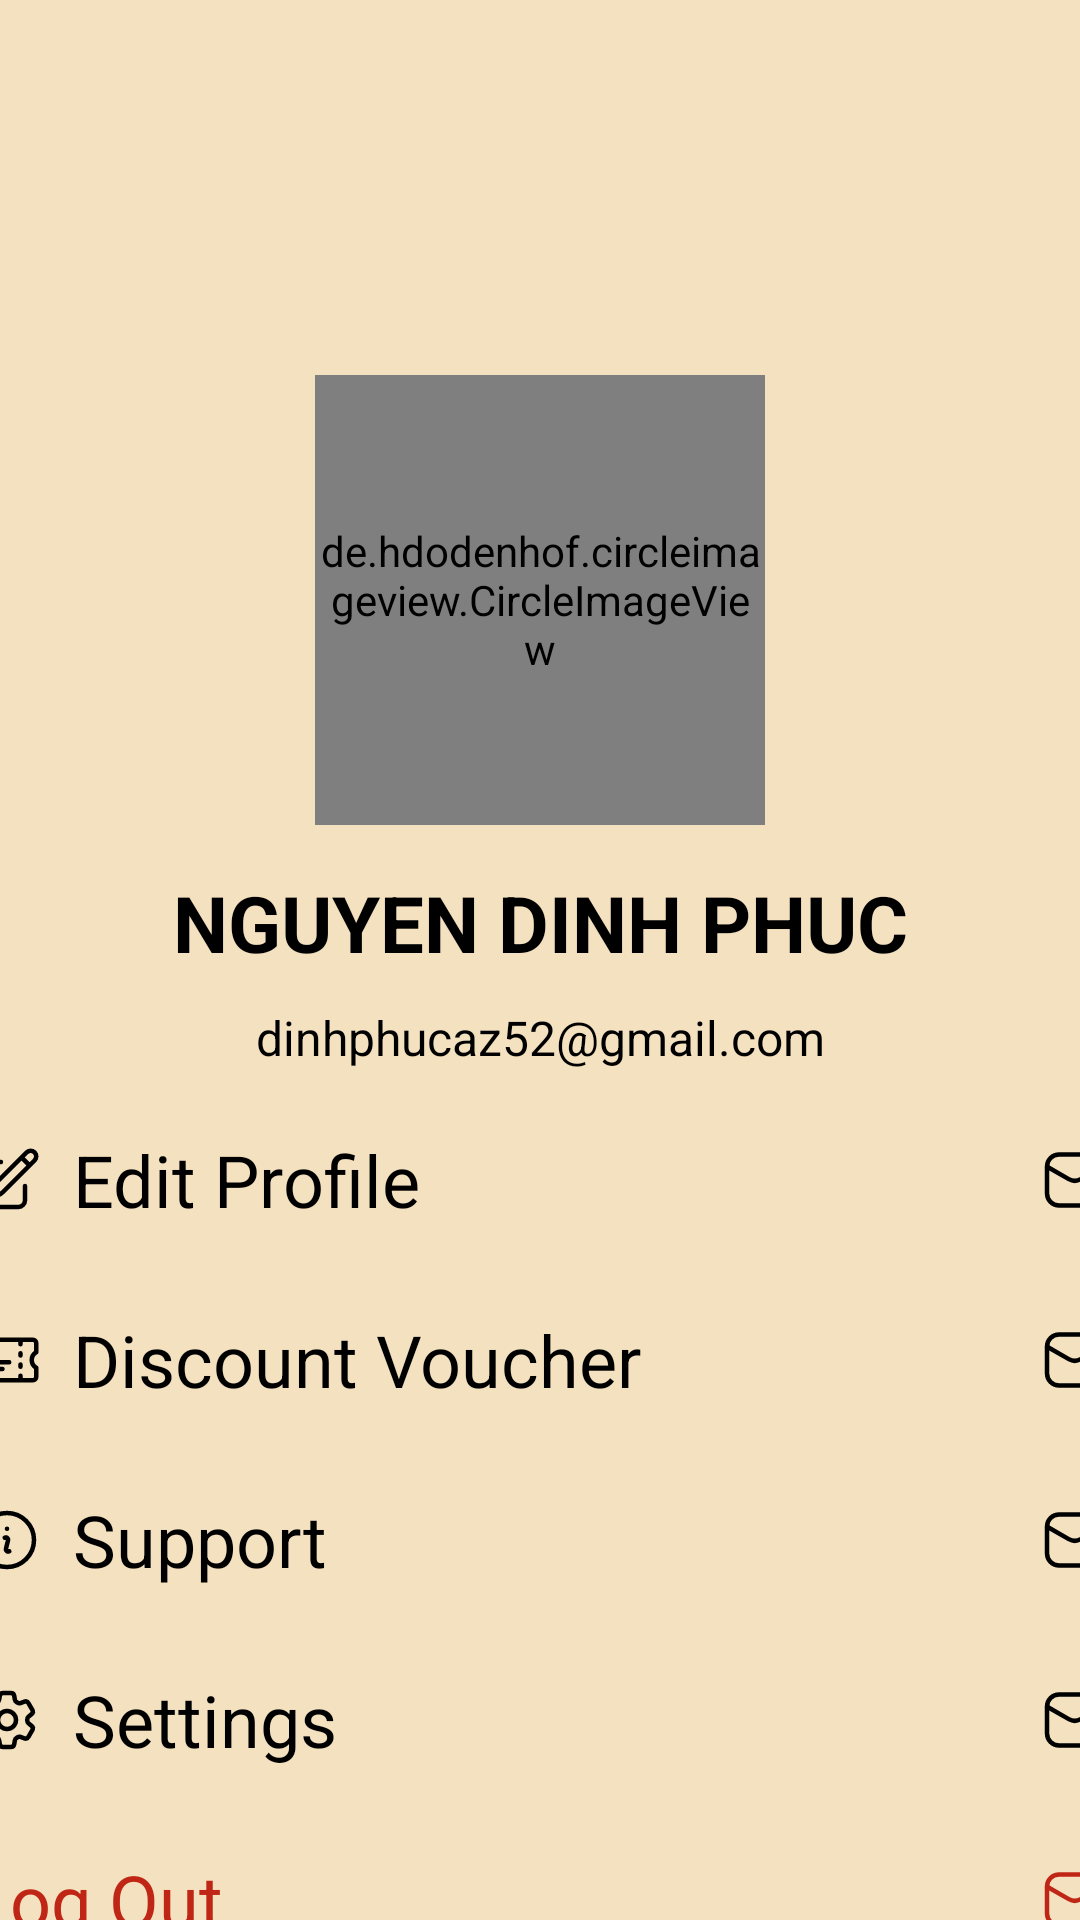

Write the Android layout XML for this screen, with the resource values it uses.
<!-- AndroidManifest.xml: application theme Theme.OnlineShop -->
<!-- res/layout/activity_profile.xml -->
<?xml version="1.0" encoding="utf-8"?>
<androidx.constraintlayout.widget.ConstraintLayout xmlns:android="http://schemas.android.com/apk/res/android"
    xmlns:app="http://schemas.android.com/apk/res-auto"
    xmlns:tools="http://schemas.android.com/tools"
    android:id="@+id/main"
    android:layout_width="match_parent"
    android:layout_height="match_parent"
    android:background="@color/background_color"
    tools:context=".presentation.activity.ProfileActivity">


    <androidx.appcompat.widget.AppCompatImageView
        android:id="@+id/appCompatImageView"
        android:layout_width="match_parent"
        android:layout_height="200dp"
        android:scaleType="centerCrop"
        android:src="@drawable/image"
        app:layout_constraintEnd_toEndOf="parent"
        app:layout_constraintStart_toStartOf="parent"
        app:layout_constraintTop_toTopOf="parent" />


    <de.hdodenhof.circleimageview.CircleImageView
        android:id="@+id/circleImageView"
        android:layout_width="150dp"
        android:layout_height="150dp"
        android:src="@drawable/avatar"
        app:civ_border_color="#ffffff"
        app:civ_border_width="5dp"
        app:layout_constraintBottom_toBottomOf="@+id/appCompatImageView"
        app:layout_constraintEnd_toEndOf="parent"
        app:layout_constraintStart_toStartOf="@+id/appCompatImageView"
        app:layout_constraintTop_toBottomOf="@+id/appCompatImageView" />

    <TextView
        android:id="@+id/user_text_view"
        android:layout_width="match_parent"
        android:layout_height="wrap_content"
        android:layout_marginTop="15dp"
        android:gravity="center"
        android:text="NGUYEN DINH PHUC"
        android:textColor="@color/black"
        android:textSize="26sp"
        android:textStyle="bold"
        app:layout_constraintTop_toBottomOf="@+id/circleImageView"
        tools:ignore="HardcodedText" />

    <TextView
        android:id="@+id/email_text_view"
        android:layout_width="match_parent"
        android:layout_height="wrap_content"
        android:layout_marginTop="10dp"
        android:gravity="center"
        android:text="dinhphucaz52@gmail.com"
        android:textColor="@color/black"
        android:textSize="16sp"
        app:layout_constraintTop_toBottomOf="@+id/user_text_view"
        tools:ignore="HardcodedText" />

    <LinearLayout
        android:layout_width="400dp"
        android:layout_height="300dp"
        android:layout_marginTop="30dp"
        android:orientation="vertical"
        app:layout_constraintBottom_toBottomOf="parent"
        app:layout_constraintEnd_toEndOf="parent"
        app:layout_constraintStart_toStartOf="parent"
        app:layout_constraintTop_toBottomOf="@+id/email_text_view">

        <TextView
            android:layout_width="match_parent"
            android:layout_height="0dp"
            android:layout_weight="1"
            android:drawableStart="@drawable/edit"
            android:drawableEnd="@drawable/email"
            android:drawablePadding="10dp"
            android:drawableTint="@color/black"
            android:gravity="center_vertical"
            android:paddingHorizontal="10dp"
            android:text="Edit Profile"
            android:textColor="@color/black"
            android:textSize="24sp"
            tools:ignore="HardcodedText,UseCompatTextViewDrawableXml" />

        <TextView
            android:layout_width="match_parent"
            android:layout_height="0dp"
            android:layout_weight="1"
            android:drawableStart="@drawable/ticket"
            android:drawableEnd="@drawable/email"
            android:drawablePadding="10dp"
            android:drawableTint="@color/black"
            android:gravity="center_vertical"
            android:paddingHorizontal="10dp"
            android:text="Discount Voucher"
            android:textColor="@color/black"
            android:textSize="24sp"
            tools:ignore="HardcodedText,UseCompatTextViewDrawableXml" />

        <TextView
            android:layout_width="match_parent"
            android:layout_height="0dp"
            android:layout_weight="1"
            android:drawableStart="@drawable/help"
            android:drawableEnd="@drawable/email"
            android:drawablePadding="10dp"
            android:drawableTint="@color/black"
            android:gravity="center_vertical"
            android:paddingHorizontal="10dp"
            android:text="Support"
            android:textColor="@color/black"
            android:textSize="24sp"
            tools:ignore="HardcodedText,UseCompatTextViewDrawableXml" />

        <TextView
            android:layout_width="match_parent"
            android:layout_height="0dp"
            android:layout_weight="1"
            android:drawableStart="@drawable/setting"
            android:drawableEnd="@drawable/email"
            android:drawablePadding="10dp"
            android:drawableTint="@color/black"
            android:gravity="center_vertical"
            android:paddingHorizontal="10dp"
            android:text="Settings"
            android:textColor="@color/black"
            android:textSize="24sp"
            tools:ignore="HardcodedText,UseCompatTextViewDrawableXml" />

        <TextView
            android:layout_width="match_parent"
            android:layout_height="0dp"
            android:layout_weight="1"
            android:drawableStart="@drawable/out"
            android:drawableEnd="@drawable/email"
            android:drawablePadding="10dp"
            android:drawableTint="#bf2615"
            android:gravity="center_vertical"
            android:paddingHorizontal="10dp"
            android:text="Log Out"
            android:textColor="#bf2615"
            android:textSize="24sp"
            tools:ignore="HardcodedText,UseCompatTextViewDrawableXml" />

    </LinearLayout>

</androidx.constraintlayout.widget.ConstraintLayout>
<!-- resources referenced by this layout -->
<resources>
  <color name="background_color">#f4e1c0</color>
  <color name="black">#FF000000</color>
  <!-- drawable edit (drawable) -->
  <vector xmlns:android="http://schemas.android.com/apk/res/android"
      android:width="24dp"
      android:height="24dp"
      android:viewportWidth="24"
      android:viewportHeight="24">
      <path
          android:fillColor="#00000000"
          android:pathData="m16.862,4.487 l1.687,-1.688a1.875,1.875 0,1 1,2.652 2.652L10.582,16.07a4.5,4.5 0,0 1,-1.897 1.13L6,18l0.8,-2.685a4.5,4.5 0,0 1,1.13 -1.897l8.932,-8.931ZM16.862,4.487L19.5,7.125M18,14v4.75A2.25,2.25 0,0 1,15.75 21L5.25,21A2.25,2.25 0,0 1,3 18.75L3,8.25A2.25,2.25 0,0 1,5.25 6L10,6"
          android:strokeWidth="1.5"
          android:strokeColor="@color/icon_color"
          android:strokeLineCap="round"
          android:strokeLineJoin="round" />
  </vector>
  <!-- drawable email (drawable) -->
  <vector xmlns:android="http://schemas.android.com/apk/res/android"
      android:width="24dp"
      android:height="24dp"
      android:viewportWidth="24"
      android:viewportHeight="24">
      <path
          android:fillColor="#00000000"
          android:pathData="M6.682,3.5L17.182,3.5A4,4 0,0 1,21.182 7.5L21.182,16.5A4,4 0,0 1,17.182 20.5L6.682,20.5A4,4 0,0 1,2.682 16.5L2.682,7.5A4,4 0,0 1,6.682 3.5z"
          android:strokeWidth="1.5"
          android:strokeColor="@color/icon_color" />
      <path
          android:fillColor="#00000000"
          android:pathData="m2.729,7.59l7.205,4.13a3.956,3.956 0,0 0,3.975 0l7.225,-4.13"
          android:strokeWidth="1.5"
          android:strokeColor="@color/icon_color"
          android:strokeLineCap="round"
          android:strokeLineJoin="round" />
  </vector>
  <!-- drawable help (drawable) -->
  <vector xmlns:android="http://schemas.android.com/apk/res/android"
      android:width="24dp"
      android:height="24dp"
      android:viewportWidth="24"
      android:viewportHeight="24">
    <path
        android:pathData="m11.25,11.25 l0.041,-0.02a0.75,0.75 0,0 1,1.063 0.852l-0.708,2.836a0.75,0.75 0,0 0,1.063 0.853l0.041,-0.021M21,12a9,9 0,1 1,-18 0,9 9,0 0,1 18,0ZM12,8.25h0.008v0.008L12,8.258L12,8.25Z"
        android:strokeLineJoin="round"
        android:strokeWidth="1.5"
        android:fillColor="#00000000"
        android:strokeColor="@color/icon_color"
        android:strokeLineCap="round"/>
  </vector>
  <!-- drawable ticket (drawable) -->
  <vector xmlns:android="http://schemas.android.com/apk/res/android"
      android:width="24dp"
      android:height="24dp"
      android:viewportWidth="24"
      android:viewportHeight="24">
    <path
        android:pathData="M16.5,6v0.75m0,3v0.75m0,3v0.75m0,3V18m-9,-5.25h5.25M7.5,15h3M3.375,5.25c-0.621,0 -1.125,0.504 -1.125,1.125v3.026a2.999,2.999 0,0 1,0 5.198v3.026c0,0.621 0.504,1.125 1.125,1.125h17.25c0.621,0 1.125,-0.504 1.125,-1.125v-3.026a2.999,2.999 0,0 1,0 -5.198V6.375c0,-0.621 -0.504,-1.125 -1.125,-1.125H3.375Z"
        android:strokeLineJoin="round"
        android:strokeWidth="1.5"
        android:fillColor="#00000000"
        android:strokeColor="@color/icon_color"
        android:strokeLineCap="round"/>
  </vector>
  <style name="Theme.OnlineShop" parent="Base.Theme.OnlineShop" />
  <color name="icon_color">#ffffff</color>
  <style name="Base.Theme.OnlineShop" parent="Theme.MaterialComponents.NoActionBar">
          
          
      </style>
</resources>
